Photos from the image-classification dataset "dataset" in the GitHub repository An0jin/ToneiverseLinux. Its 4 classes are: autumn warm, spring warm, summer cool, winter cool.

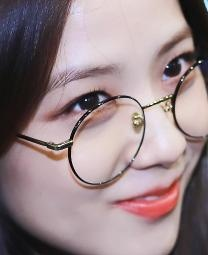
Label: winter cool

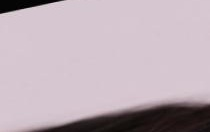
Label: winter cool

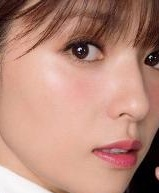
Label: spring warm

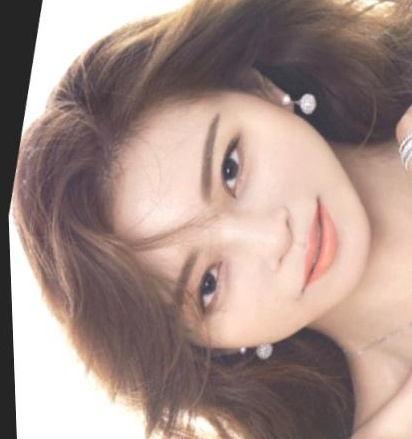
Label: autumn warm

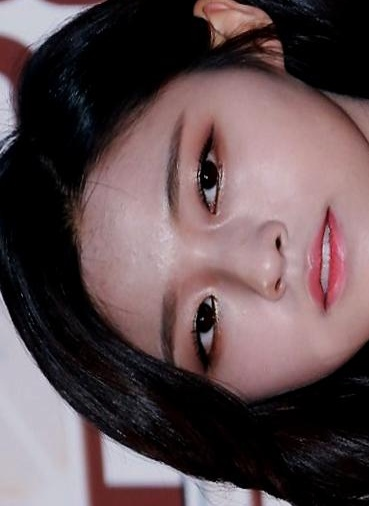
Label: summer cool

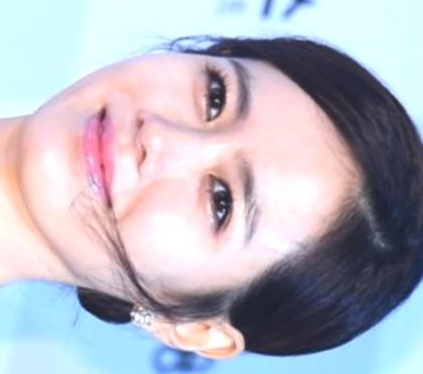
Label: summer cool
